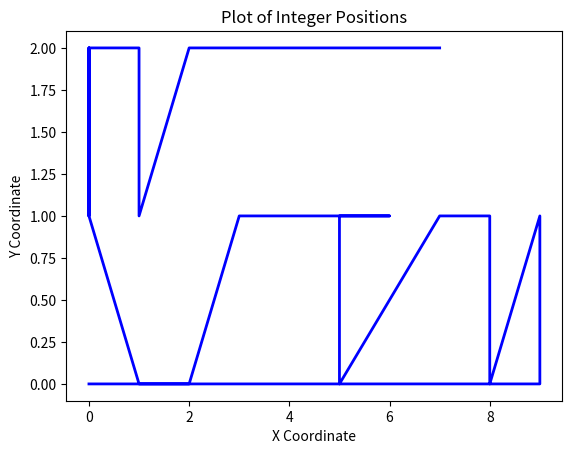

Generate this figure with matplotlib:
# from matplotlib import pyplot as plt
# from mstmodified import DARPVisualizer
# import csv

# rows = 5
# cols = 5
# robots = [(0, 0), (4, 4)]
# obstacles_sets = [
#     [[(2, 3)]],  # 1 point
#     [[(4, 0), (0, 2), (3, 1), (2, 3), (1, 4)]],  # 5 points
#     [[(2, 1), (4, 3), (1, 0), (0, 4), (3, 2), (1, 3), (4, 2), (0, 1), (3, 4)]]
#  # 10 points
# ]

# with open('obstacle_lengths.csv', 'w', newline='') as csvfile:
#     csv_writer = csv.writer(csvfile)
#     csv_writer.writerow(['Obstacle Points', 'Robot 1 Length', 'Robot 2 Length'])

#     for obstacles_set in obstacles_sets:
#         obstacles = obstacles_set[0]  # Extracting the obstacle set
#         m = 0.1
#         print(obstacles_set)
#         darp_visualizer = DARPVisualizer(rows, cols, robots, obstacles_set[0], m)

#         robot1_length = len(darp_visualizer.get_points_for_robot(1))
#         robot2_length = len(darp_visualizer.get_points_for_robot(2))

#         csv_writer.writerow([len(obstacles), robot1_length, robot2_length])

# # xvalues=[point[0] for point in robot_points]
# # yvavlues=[point[1] for point in robot_points]
# # plt.show()
# # plt.plot(xvalues,yvavlues,color='red',linestyle='-', linewidth=1)
# # plt.show()
from matplotlib import pyplot as plt


integer_positions=[(0, 0), (1, 0), (2, 0), (2, 0), (3, 0), (4, 0), (5, 0), (6, 0), (6, 0), (6, 0), (7, 0), (8, 0), (9, 0), (9, 0), (9, 1), (8, 0), (8, 1), (7, 1), (5, 0), (5, 1), (6, 1), (5, 1), (4, 1), (3, 1), (2, 0), (1, 0), (0, 1), (0, 1), (0, 1), (0, 1), (0, 1), (0, 2), (0, 1), (0, 2), (1, 2), (1, 1), (2, 2), (3, 2), (4, 2), (5, 2), (6, 2), (7, 2), (7, 2), (7, 2), (7, 2), (7, 2), (7, 2), (7, 2), (7, 2), (7, 2), (7, 2), (7, 2), (7, 2), (7, 2), (7, 2), (7, 2), (7, 2), (7, 2), (7, 2), (7, 2), (7, 2), (7, 2), (7, 2), (7, 2), (7, 2), (7, 2), (7, 2), (7, 2), (7, 2), (7, 2), (7, 2), (7, 2), (7, 2), (7, 2), (7, 2), (7, 2), (7, 2), (7, 2), (7, 2), (7, 2), (7, 2), (7, 2), (7, 2)]
x_coords = [pos[0] for pos in integer_positions]
y_coords = [pos[1] for pos in integer_positions]

# Plot the integer positions
plt.plot(x_coords, y_coords, color='blue', linewidth=2, label='Integer Positions')
plt.xlabel('X Coordinate')
plt.ylabel('Y Coordinate')
plt.title('Plot of Integer Positions')
plt.show()
